Run: headless pygame with SDL's dummy video driver; simulated clock (each Clock.tick advances the game by its frame time, no real sleeping); random seed 0; keys injected as events and as key.get_pressed() state; no mouse input.
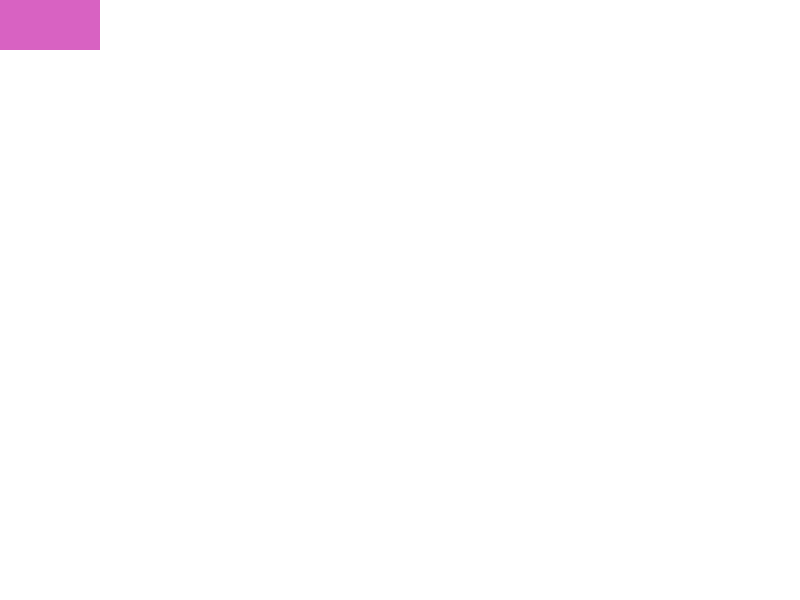
Frame 1 of 4 · flips 1–60 · no input
Frame 2 of 4 · flips 61–180 · tapped SPACE, RETURN · held RIGHT (→), D · screen unchanged from frame 1, image omitted
Frame 3 of 4 · flips 181–300 · held DOWN (↓), S · screen unchanged from frame 2, image omitted
Frame 4 of 4 · flips 301–420 · held LEFT (←), A, UP (↑), W · screen unchanged from frame 3, image omitted

The pygame program that drew these frames:

# Main file to run the breakout game
# TODO Add code here

#!/usr/bin/env python3

import pygame as pg
import random

class Brick(pg.sprite.Sprite):
    def __init__(self):
        super().__init__()
        self.image = pg.Surface( (100, 50) )
        r = random.randint
        self.image.fill( (r(0,254), r(0,254), r(0,254)) )
        self.rect = self.image.get_rect()
        #code used for randomly placing rectangle
        #not what we want, but could be used to reference placing more bricks
        #self.rect.x = random.randint(0,800)
        #self.rect.y  = random.randint(0,600)

class Game:
    def __init__(self):
        pg.init()
        self.__running = False
        self.screen = pg.display.set_mode ( (800, 600) )
        self.clock = pg.time.Clock()
        self.bricks = pg.sprite.Group()
        
    def run(self):
        while self.__running:
            events = pg.event.get()
            for event in events:
                    if event.type == pg.QUIT:
                        self.__running = False
                        pg.quit()
                        exit()
            #Take events
			
            #Update updateable objects
            self.bricks.update()
            #Redraw
            self.screen.fill( (255, 255, 255) )
            self.bricks.draw(self.screen)
            pg.display.flip()
            self.clock.tick(60)

    def setRunning(self, running):
        self.__running = running

    def addBrick(self, brick):
        self.bricks.add(brick)
	
def main():
    game = Game()
    one = Brick()
    game.addBrick(one)
    game.setRunning(True)
    game.run()
	
if __name__ == '__main__':
    main()
